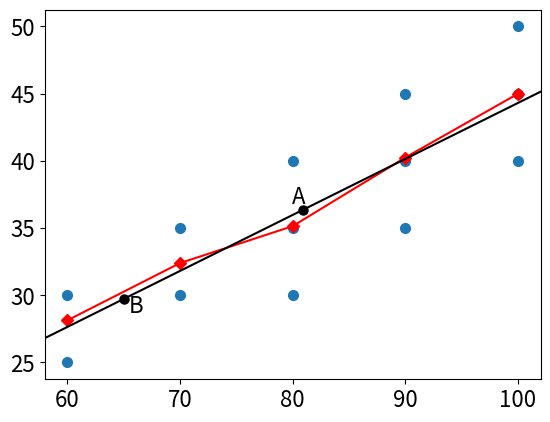

Write the Python code that produced this figure.
from matplotlib import pyplot as plt
from matplotlib import rcParams
from numpy import array, dot, corrcoef
from numpy import set_printoptions

from itertools import chain
from pprint import pprint


rcParams['toolbar'] = 'None'
rcParams['font.size'] = 16
rcParams['axes.titlesize'] = 20

set_printoptions(suppress=True)


# объём выборки
n = 100

# закон распределения случайной величины X
x = array([60, 70, 80, 90, 100])
nx = array([8, 23, 35, 20, 14])
# численные характеристики случайной величины X
x_mean = dot(x, nx) / n
x_var = dot(x**2, nx) / n - x_mean**2
x_std = x_var**0.5

# закон распределения случайной величины Y
y = array([25, 30, 35, 40, 45, 50])
my = array([3, 20, 42, 19, 14, 2])
# численные характеристики случайной величины Y
y_mean = dot(y, my) / n
y_var = dot(y**2, my) / n - y_mean**2
y_std = y_var**0.5

# корреляционная таблица
m_xy = array([
    [3, 0, 0, 0, 0],
    [5, 12, 3, 0, 0],
    [0, 11, 28, 3, 0],
    [0, 0, 4, 13, 2],
    [0, 0, 0, 4, 10],
    [0, 0, 0, 0, 2],
])

# компоненты координат точек для пар значений случайных величин X и Y
points_x = [x[j] for i in range(len(y)) for j in range(len(x)) if m_xy[i,j]]
points_y = [y[i] for i in range(len(y)) for j in range(len(x)) if m_xy[i,j]]
# альтернативный способ получения координат точек
# points_x_ = list(chain([x[j]]*sum(array(m_xy, dtype=bool)[:,j]) for j in range(len(x))))

# точечный график пар значений случайных величин X и Y
plt.scatter(points_x, points_y, s=7**2)

# центр рассеивания
plt.scatter(x_mean, y_mean, s=6.5**2, c='0')
plt.annotate('A', (x_mean, y_mean), (x_mean-1, y_mean+0.5))

# условные законы распределения случайных величин Y для каждого значения случайной величины X
y_cond_distrs = []
for j in range(len(x)):
    yd_vals, yd_m = [], []
    y_cond_distrs.append([yd_vals, yd_m])
    for i in range(len(y)):
        if m_xy[i,j]:
            yd_vals.append(y[i])
            yd_m.append(m_xy[i,j])

# >>> for yd in y_cond_distrs:
# ...     print(array(yd), end='\n\n')
# ...
# [[25 30]
#  [ 3  5]]
# 
# [[30 35]
#  [12 11]]
# 
# [[30 35 40]
#  [ 3 28  4]]
# 
# [[35 40 45]
#  [ 3 13  4]]
# 
# [[40 45 50]
#  [ 2 10  2]]

# средние выборочные условных законов распределения случайных величин Y для каждого значения случайной величины X
y_cond_distrs_means = [
    dot(yd_vals, yd_m) / nx[j]
    for j, (yd_vals, yd_m) in enumerate(y_cond_distrs)
]

# опытная линия регрессии
plt.plot(x, y_cond_distrs_means, 'D-r')

# произведение случайных величин X и Y
xy = y.reshape(6, 1) @ x.reshape(1, 5)
# среднее выборочное произведения случайных величин X и Y
xy_mean = sum(sum(xy * m_xy)) / n
# корреляционный момент
corr_moment = xy_mean - x_mean*y_mean
# коэффициент корреляции
corr_coef = corr_moment / (x_std * y_std)

# нормирование случайных величин
x_norm = (x - x_mean) / x_std
y_norm = (y - y_mean) / y_std
# численные характеристики нормированных случайных величин
x_norm_mean = y_norm_mean = 0
x_norm_var = y_norm_var = 1
x_norm_std = y_norm_std = 1

# среднее выборочное произведения нормированных случайных величин X и Y равно корреляционному моменту и коэффициенту корреляции
xy_norm = y_norm.reshape(6, 1) @ x_norm.reshape(1, 5)
xy_norm_mean = sum(sum(xy_norm * m_xy)) / n

assert round(corr_coef, 3) == round(xy_norm_mean, 3)

# теоретическая линия регрессии
plt.axline((x_mean, y_mean), slope=corr_coef*y_std/x_std, c='0')

# коэффициенты линейной функции регрессии
slope = corr_coef * y_std/x_std
intercept = y_mean - slope*x_mean

# проверочная точка на теоретической линии регрессии
x_65 = 65
y_x_65 = slope*x_65 + intercept

plt.scatter(x_65, y_x_65, s=6.5**2, c='0')
plt.annotate('B', (x_65, y_x_65), (x_65+0.5, y_x_65-1))

# развёртывание распределения случайной величины X в выборку
x_sample = []
for value, rate in zip(x, nx):
    x_sample.extend([value]*rate)
x_sample = array(x_sample)
# развёртывание распределения случайной величины Y в выборку
y_sample = []
for value, rate in zip(y, my):
    y_sample.extend([value]*rate)
y_sample = array(y_sample)

# вычисление таблицы коэффициентов корреляции Пирсона
corr_table = corrcoef(x_sample, y_sample)

# запуск GUI для отображения графиков
plt.show()
